6-way image classification set "raw_data" from GitHub (Tahkare/Projet-AIC); label vocabulary: chaetognatha, copepoda, euphausiids, fish larvae, limacina, medusae.

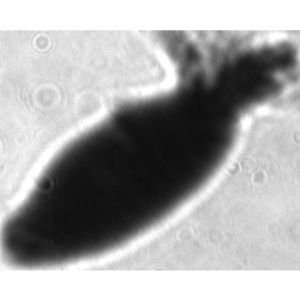
Label: copepoda

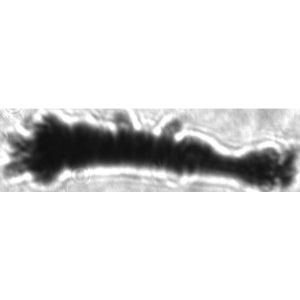
Label: euphausiids

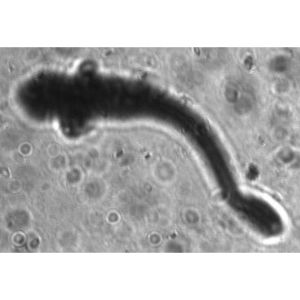
Label: fish larvae

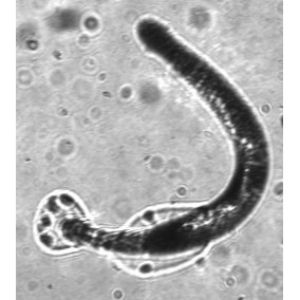
Label: chaetognatha

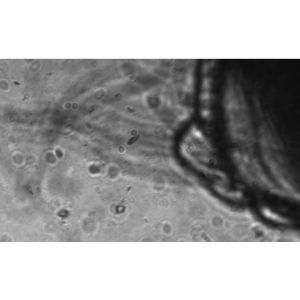
Label: medusae

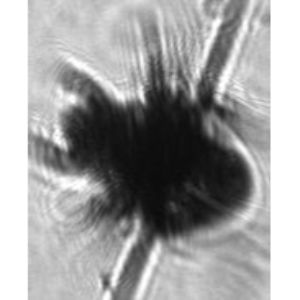
Label: copepoda
